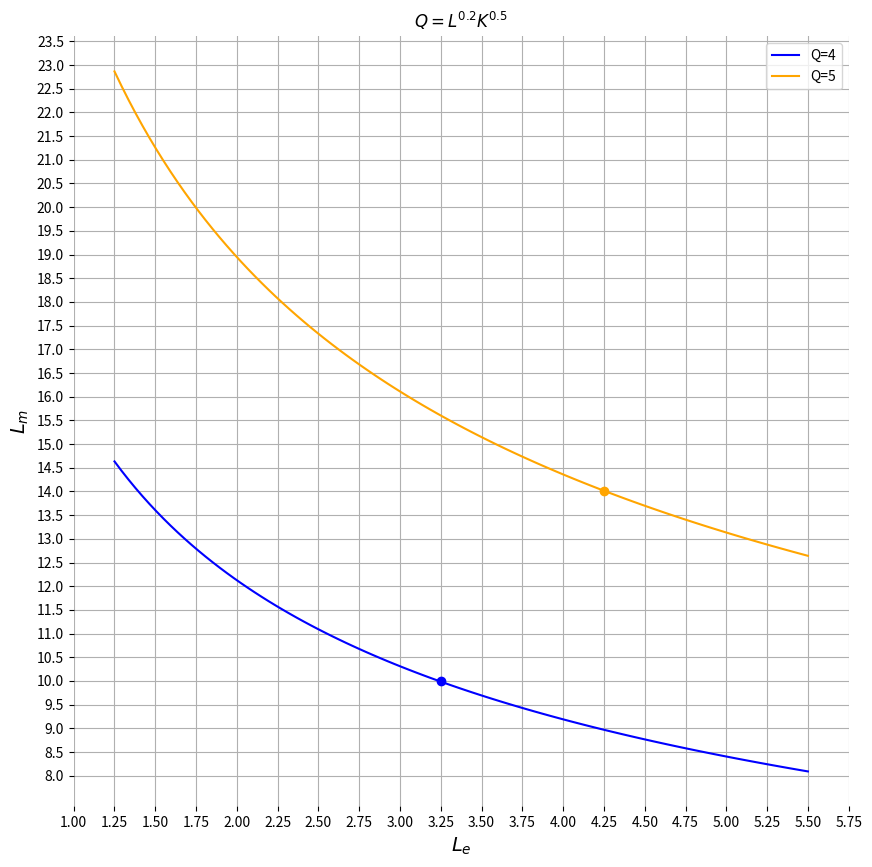

Recreate this plot in Python.
import numpy as numpy
import matplotlib.pyplot as plt
plt.figure(figsize=(10,10))
Le = numpy.linspace(1.25,5.5,100)
Lm = 16*Le**(-0.4)
plt.plot(Le,Lm,label='Q=4',color='blue')
plt.plot(3.25,10,marker='o',color='blue')
Lm = 25*Le**(-0.4)
plt.plot(Le,Lm,label='Q=5',color='orange')
plt.plot(4.25,14,marker='o',color='orange')
plt.xlabel('$L_{e}$',fontsize=14)
plt.ylabel('$L_{m}$',rotation=90,fontsize=14)
plt.title('$Q = L^{0.2}K^{0.5}$')
plt.box(False)
plt.xticks(numpy.arange(1,6,0.25))
plt.yticks(numpy.arange(8,24,0.5))
plt.grid(True)
plt.legend()
plt.show()
